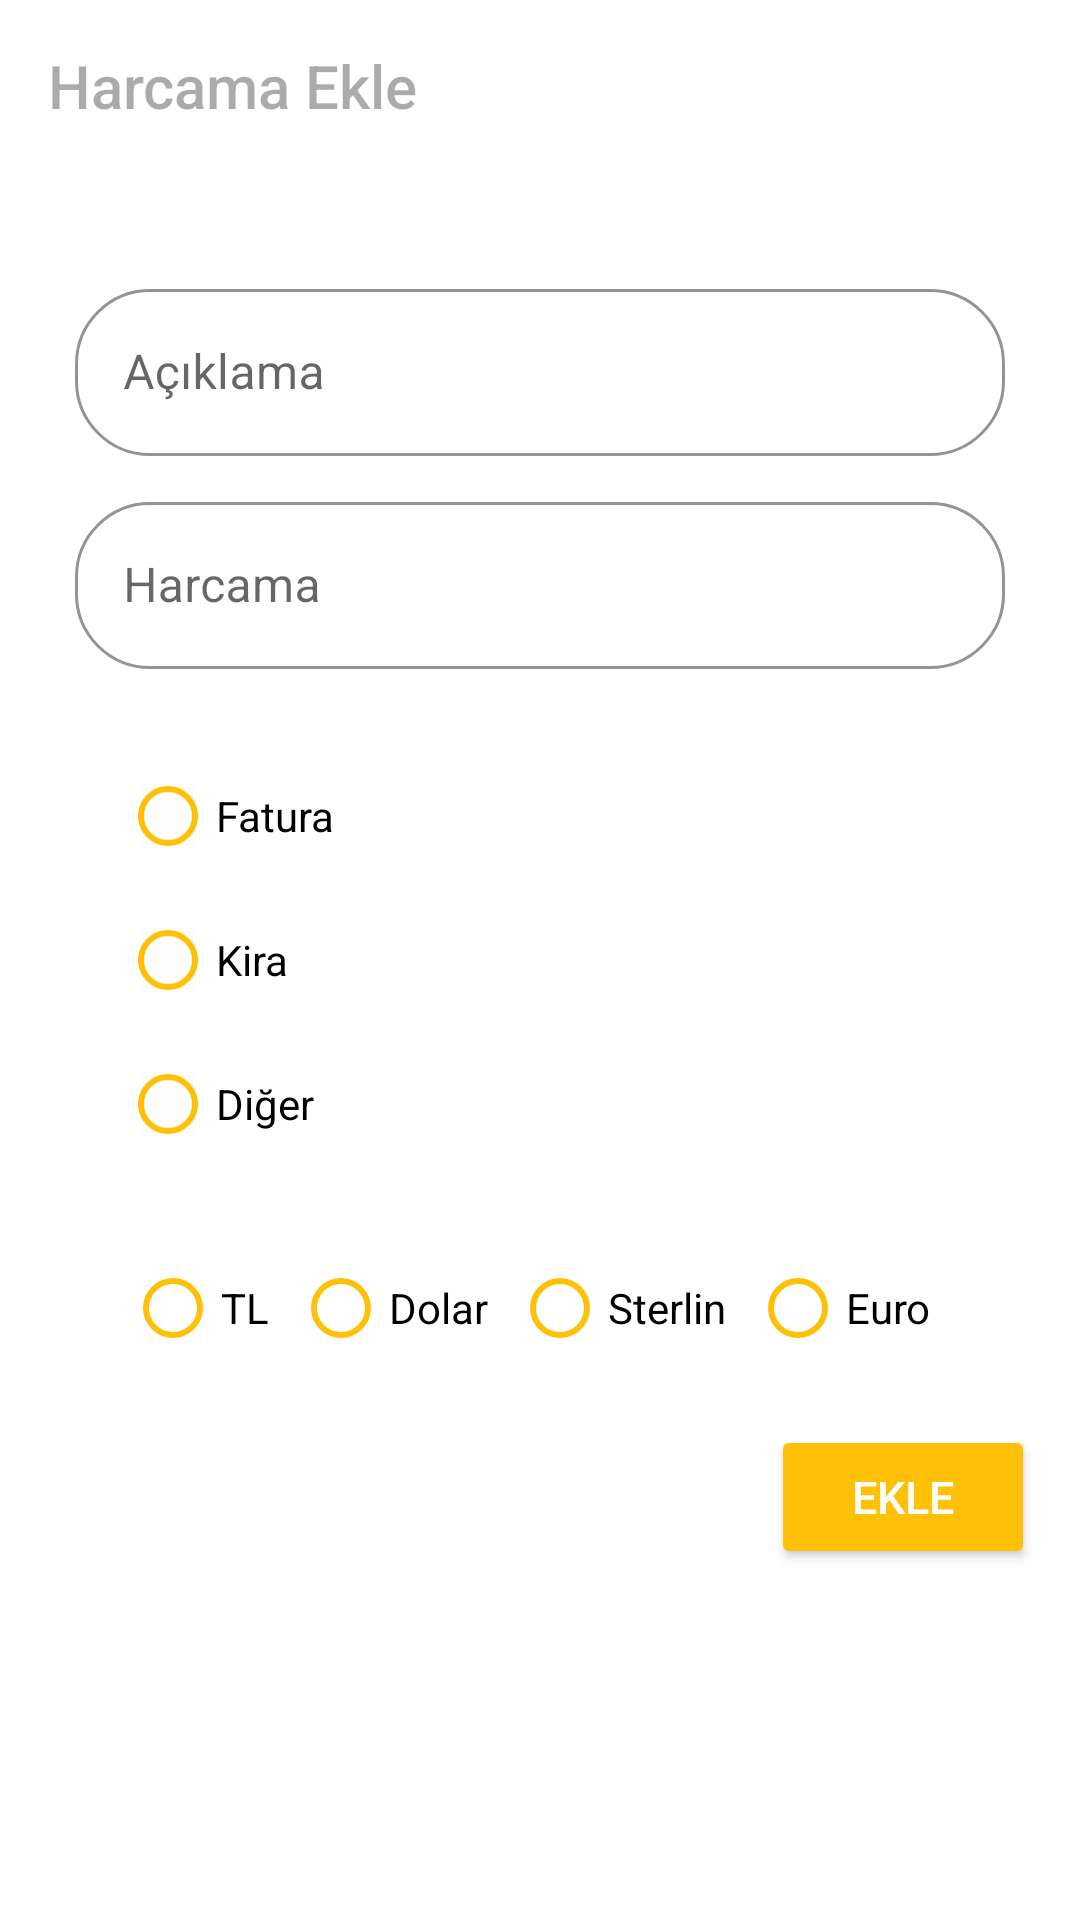

Write the Android layout XML for this screen, with the resource values it uses.
<!-- AndroidManifest.xml: application theme NoActionBarTheme -->
<!-- res/layout/fragment_upload.xml -->
<?xml version="1.0" encoding="utf-8"?>
<LinearLayout xmlns:android="http://schemas.android.com/apk/res/android"
    xmlns:tools="http://schemas.android.com/tools"
    android:layout_width="match_parent"
    android:layout_height="match_parent"
    xmlns:app="http://schemas.android.com/apk/res-auto"
    tools:context=".Fragments.UploadFragment"
    android:orientation="vertical">
    <com.google.android.material.appbar.AppBarLayout
        android:layout_width="match_parent"
        android:layout_height="wrap_content"
        android:theme="@style/Theme.RecyclerViewKotlin.AppBarOverlay"
        >
        <androidx.appcompat.widget.Toolbar
            android:id="@+id/toolBar"
            android:layout_width="match_parent"
            android:layout_height="?attr/actionBarSize"
            android:background="@color/white"
            app:popupTheme="@style/Theme.RecyclerViewKotlin.PopupOverlay"
            >
            <FrameLayout
                android:layout_width="match_parent"
                android:layout_height="match_parent">
                <TextView
                    android:layout_width="wrap_content"
                    style="@style/TextAppearance.Widget.AppCompat.Toolbar.Title"
                    android:text="Harcama Ekle"
                    android:textColor="#54000000"
                    android:layout_marginTop="15dp"
                    android:layout_height="wrap_content" />
            </FrameLayout>

        </androidx.appcompat.widget.Toolbar>
    </com.google.android.material.appbar.AppBarLayout>

    <com.google.android.material.textfield.TextInputLayout
        android:id="@+id/textInputLayoutAciklama"
        android:hint="Açıklama"
        style="@style/Widget.MaterialComponents.TextInputLayout.OutlinedBox"
        android:layout_width="match_parent"
        android:layout_height="wrap_content"
        android:layout_marginLeft="25dp"
        android:layout_marginTop="35dp"
        android:layout_marginRight="25dp"

        app:boxCornerRadiusBottomEnd="@dimen/radiousText"
        app:boxCornerRadiusBottomStart="@dimen/radiousText"
        app:boxCornerRadiusTopEnd="@dimen/radiousText"
        app:boxCornerRadiusTopStart="@dimen/radiousText"
        app:boxStrokeColor="@color/baseColor"
        app:hintTextColor="@color/baseColor">

        <com.google.android.material.textfield.TextInputEditText
            android:id="@+id/TextInputeditTextAciklama"
            android:layout_width="match_parent"
            android:layout_height="match_parent">

        </com.google.android.material.textfield.TextInputEditText>

    </com.google.android.material.textfield.TextInputLayout>

    <com.google.android.material.textfield.TextInputLayout
        android:id="@+id/textInputLayoutHarcama"
        android:hint="Harcama"
        style="@style/Widget.MaterialComponents.TextInputLayout.OutlinedBox"
        android:layout_width="match_parent"
        android:layout_height="wrap_content"
        android:layout_marginLeft="25dp"
        android:layout_marginTop="10dp"
        android:layout_marginRight="25dp"

        app:boxCornerRadiusBottomEnd="@dimen/radiousText"
        app:boxCornerRadiusBottomStart="@dimen/radiousText"
        app:boxCornerRadiusTopEnd="@dimen/radiousText"
        app:boxCornerRadiusTopStart="@dimen/radiousText"
        app:boxStrokeColor="@color/baseColor"
        app:hintTextColor="@color/baseColor">

        <com.google.android.material.textfield.TextInputEditText
            android:id="@+id/TextInputeditTextHarcama"
            android:layout_width="match_parent"
            android:layout_height="match_parent">

        </com.google.android.material.textfield.TextInputEditText>

    </com.google.android.material.textfield.TextInputLayout>

    <RadioGroup
        android:id="@+id/radioGroupHarcama"
        android:layout_width="wrap_content"
        android:layout_height="wrap_content"
        android:orientation="vertical"
        android:layout_marginTop="25dp"
        android:layout_marginLeft="40dp"
        >
        <RadioButton
            android:id="@+id/radioButtonFatura"
            android:layout_width="wrap_content"
            android:layout_height="wrap_content"
            android:layout_marginRight="8dp"
            android:text="@string/fatura"
            android:buttonTint="@color/baseColor"
            />
        <RadioButton
            android:id="@+id/radioButtonKira"
            android:layout_width="wrap_content"
            android:layout_height="wrap_content"
            android:layout_marginRight="8dp"
            android:text="@string/kira"
            android:buttonTint="@color/baseColor"/>

        <RadioButton
            android:id="@+id/radioButtonDiger"
            android:layout_width="wrap_content"
            android:layout_height="wrap_content"
            android:layout_marginRight="8dp"
            android:text="@string/diger"
            android:buttonTint="@color/baseColor"/>
    </RadioGroup>

    <RadioGroup
        android:id="@+id/radioGroupMoney"
        android:layout_width="wrap_content"
        android:layout_height="wrap_content"
        android:orientation="horizontal"
        android:layout_marginTop="20dp"
        android:layout_gravity="center"
        >
        <RadioButton
            android:id="@+id/radioButtonTl"
            android:layout_width="wrap_content"
            android:layout_height="wrap_content"
            android:layout_marginRight="8dp"
            android:text="@string/TurkLiras"
            android:buttonTint="@color/baseColor"
            />
        <RadioButton
            android:id="@+id/radioButtonDolar"
            android:layout_width="wrap_content"
            android:layout_height="wrap_content"
            android:layout_marginRight="8dp"
            android:text="@string/Dolar"
            android:buttonTint="@color/baseColor"/>

        <RadioButton
            android:id="@+id/radioButtonSterlin"
            android:layout_width="wrap_content"
            android:layout_height="wrap_content"
            android:layout_marginRight="8dp"
            android:text="@string/Sterlin"
            android:buttonTint="@color/baseColor"/>

        <RadioButton
            android:id="@+id/radioButtonEuro"
            android:layout_width="wrap_content"
            android:layout_height="wrap_content"
            android:layout_marginRight="8dp"
            android:text="@string/Euro"
            android:buttonTint="@color/baseColor"/>
    </RadioGroup>

    <Button
        android:id="@+id/buttonUploadEkle"

        android:layout_width="wrap_content"
        android:layout_height="wrap_content"
        android:layout_gravity="bottom|end"
        android:layout_margin="15dp"
        android:text="Ekle"
        app:cornerRadius="15dp"
        android:textSize="15dp"
        android:textColor="@color/white"
        android:backgroundTint="@color/baseColor"
        ></Button>


</LinearLayout>
<!-- resources referenced by this layout -->
<resources>
  <color name="baseColor">#FFC107</color>
  <color name="white">#FFFFFFFF</color>
  <dimen name="radiousText">25dp</dimen>
  <string name="Dolar">Dolar</string>
  <string name="Euro">Euro</string>
  <string name="Sterlin">Sterlin</string>
  <string name="TurkLiras">TL</string>
  <string name="diger">Diğer</string>
  <string name="fatura">Fatura</string>
  <string name="kira">Kira</string>
  <style name="Theme.RecyclerViewKotlin.AppBarOverlay" parent="ThemeOverlay.AppCompat.Dark.ActionBar" />
  <style name="Theme.RecyclerViewKotlin.PopupOverlay" parent="ThemeOverlay.AppCompat.Light" />
  <style name="NoActionBarTheme" parent="Theme.MaterialComponents.DayNight.NoActionBar">
          
          <item name="colorPrimary">@color/purple_500</item>
          <item name="colorPrimaryVariant">@color/purple_700</item>
          <item name="colorOnPrimary">@color/white</item>
          
          <item name="colorSecondary">@color/teal_200</item>
          <item name="colorSecondaryVariant">@color/teal_700</item>
          <item name="colorOnSecondary">@color/black</item>
          
          <item name="android:statusBarColor" tools:targetApi="l">?attr/colorPrimaryVariant</item>
          
      </style>
  <color name="purple_500">#FF6200EE</color>
  <color name="purple_700">#FF3700B3</color>
  <color name="teal_200">#FF03DAC5</color>
  <color name="teal_700">#FF018786</color>
  <color name="black">#FF000000</color>
</resources>
